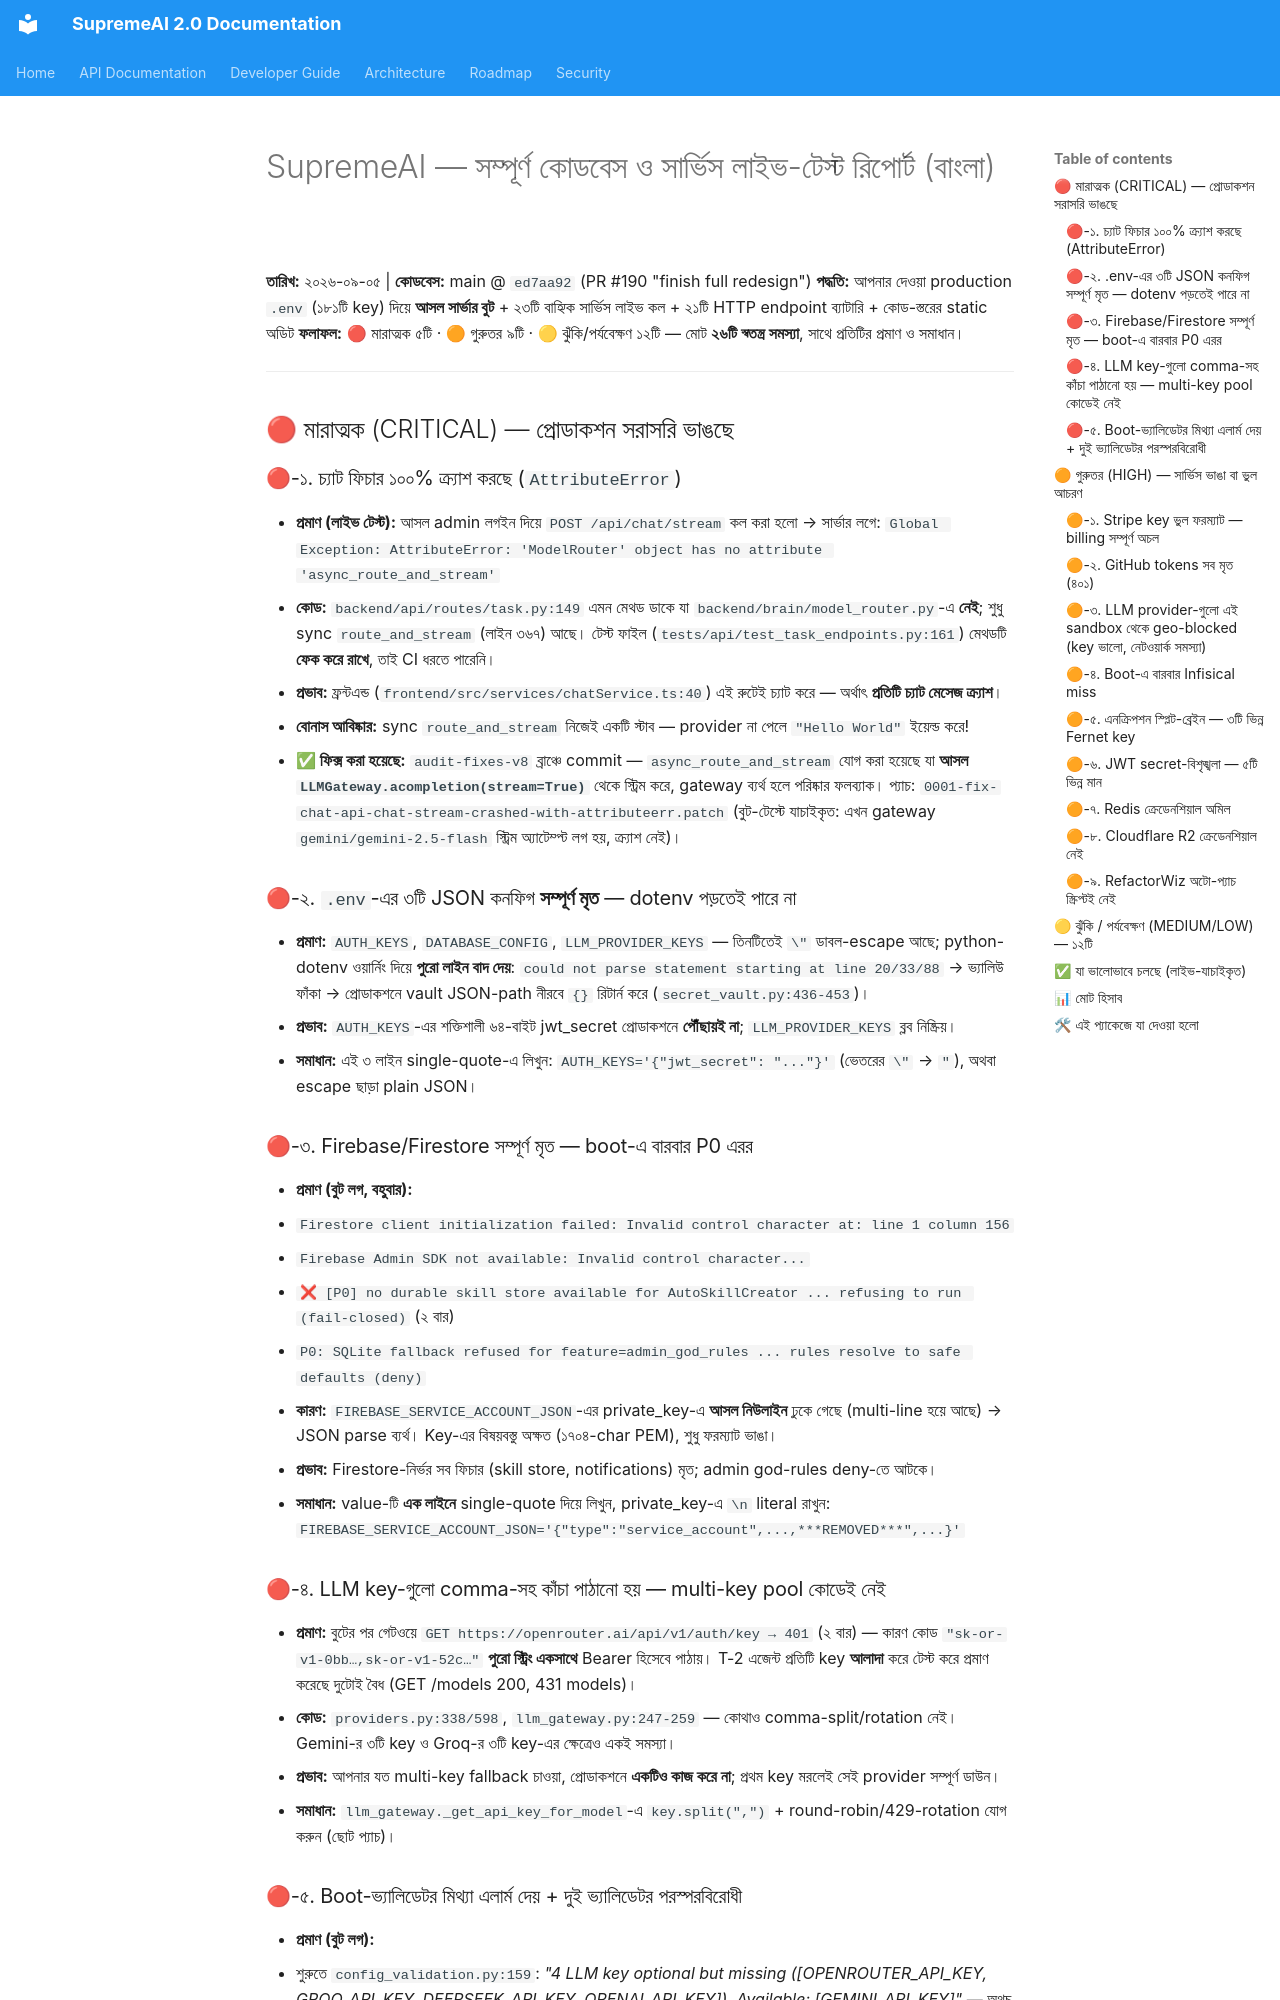

repository: SaifulHaqueNiloy/supremeai · page: audits/BANGLA_ERROR_LIST/index.html · generator: mkdocs

# SupremeAI — সম্পূর্ণ কোডবেস ও সার্ভিস লাইভ-টেস্ট রিপোর্ট (বাংলা)

**তারিখ:** ২০২৬-০৯-০৫ | **কোডবেস:** main @ `ed7aa92` (PR #190 "finish full redesign")
**পদ্ধতি:** আপনার দেওয়া production `.env` (১৮১টি key) দিয়ে **আসল সার্ভার বুট** + ২৩টি বাহ্যিক সার্ভিস লাইভ কল + ২১টি HTTP endpoint ব্যাটারি + কোড-স্তরের static অডিট
**ফলাফল:** 🔴 মারাত্মক ৫টি · 🟠 গুরুতর ৯টি · 🟡 ঝুঁকি/পর্যবেক্ষণ ১২টি — মোট **২৬টি স্বতন্ত্র সমস্যা**, সাথে প্রতিটির প্রমাণ ও সমাধান।

---

## 🔴 মারাত্মক (CRITICAL) — প্রোডাকশন সরাসরি ভাঙছে

### 🔴-১. চ্যাট ফিচার ১০০% ক্র্যাশ করছে (`AttributeError`)
- **প্রমাণ (লাইভ টেস্ট):** আসল admin লগইন দিয়ে `POST /api/chat/stream` কল করা হলো → সার্ভার লগে:
  `Global Exception: AttributeError: 'ModelRouter' object has no attribute 'async_route_and_stream'`
- **কোড:** `backend/api/routes/task.py:149` এমন মেথড ডাকে যা `backend/brain/model_router.py`-এ **নেই**; শুধু sync `route_and_stream` (লাইন ৩৬৭) আছে। টেস্ট ফাইল (`tests/api/test_task_endpoints.py:161`) মেথডটি **ফেক করে রাখে**, তাই CI ধরতে পারেনি।
- **প্রভাব:** ফ্রন্টএন্ড (`frontend/src/services/chatService.ts:40`) এই রুটেই চ্যাট করে — অর্থাৎ **প্রতিটি চ্যাট মেসেজ ক্র্যাশ**।
- **বোনাস আবিষ্কার:** sync `route_and_stream` নিজেই একটি স্টাব — provider না পেলে `"Hello World"` ইয়েল্ড করে!
- **✅ ফিক্স করা হয়েছে:** `audit-fixes-v8` ব্রাঞ্চে commit — `async_route_and_stream` যোগ করা হয়েছে যা **আসল `LLMGateway.acompletion(stream=True)`** থেকে স্ট্রিম করে, gateway ব্যর্থ হলে পরিষ্কার ফলব্যাক। প্যাচ: `0001-fix-chat-api-chat-stream-crashed-with-attributeerr.patch` (বুট-টেস্টে যাচাইকৃত: এখন gateway `gemini/gemini-2.5-flash` স্ট্রিম অ্যাটেম্প্ট লগ হয়, ক্র্যাশ নেই)।

### 🔴-২. `.env`-এর ৩টি JSON কনফিগ **সম্পূর্ণ মৃত** — dotenv পড়তেই পারে না
- **প্রমাণ:** `AUTH_KEYS`, `DATABASE_CONFIG`, `LLM_PROVIDER_KEYS` — তিনটিতেই `\"` ডাবল-escape আছে; python-dotenv ওয়ার্নিং দিয়ে **পুরো লাইন বাদ দেয়**: `could not parse statement starting at line 20/33/88` → ভ্যালিউ ফাঁকা → প্রোডাকশনে vault JSON-path নীরবে `{}` রিটার্ন করে (`secret_vault.py:436-453`)।
- **প্রভাব:** `AUTH_KEYS`-এর শক্তিশালী ৬৪-বাইট jwt_secret প্রোডাকশনে **পৌঁছায়ই না**; `LLM_PROVIDER_KEYS` ব্লব নিষ্ক্রিয়।
- **সমাধান:** এই ৩ লাইন single-quote-এ লিখুন: `AUTH_KEYS='{"jwt_secret": "..."}'` (ভেতরের `\"` → `"`), অথবা escape ছাড়া plain JSON।

### 🔴-৩. Firebase/Firestore সম্পূর্ণ মৃত — boot-এ বারবার P0 এরর
- **প্রমাণ (বুট লগ, বহুবার):**
  - `Firestore client initialization failed: Invalid control character at: line 1 column 156`
  - `Firebase Admin SDK not available: Invalid control character...`
  - `❌ [P0] no durable skill store available for AutoSkillCreator ... refusing to run (fail-closed)` (২ বার)
  - `P0: SQLite fallback refused for feature=admin_god_rules ... rules resolve to safe defaults (deny)`
- **কারণ:** `FIREBASE_SERVICE_ACCOUNT_JSON`-এর private_key-এ **আসল নিউলাইন** ঢুকে গেছে (multi-line হয়ে আছে) → JSON parse ব্যর্থ। Key-এর বিষয়বস্তু অক্ষত (১৭০৪-char PEM), শুধু ফরম্যাট ভাঙা।
- **প্রভাব:** Firestore-নির্ভর সব ফিচার (skill store, notifications) মৃত; admin god-rules deny-তে আটকে।
- **সমাধান:** value-টি **এক লাইনে** single-quote দিয়ে লিখুন, private_key-এ `\n` literal রাখুন: `FIREBASE_SERVICE_ACCOUNT_JSON='{"type":"service_account",...,***REMOVED***",...}'`
